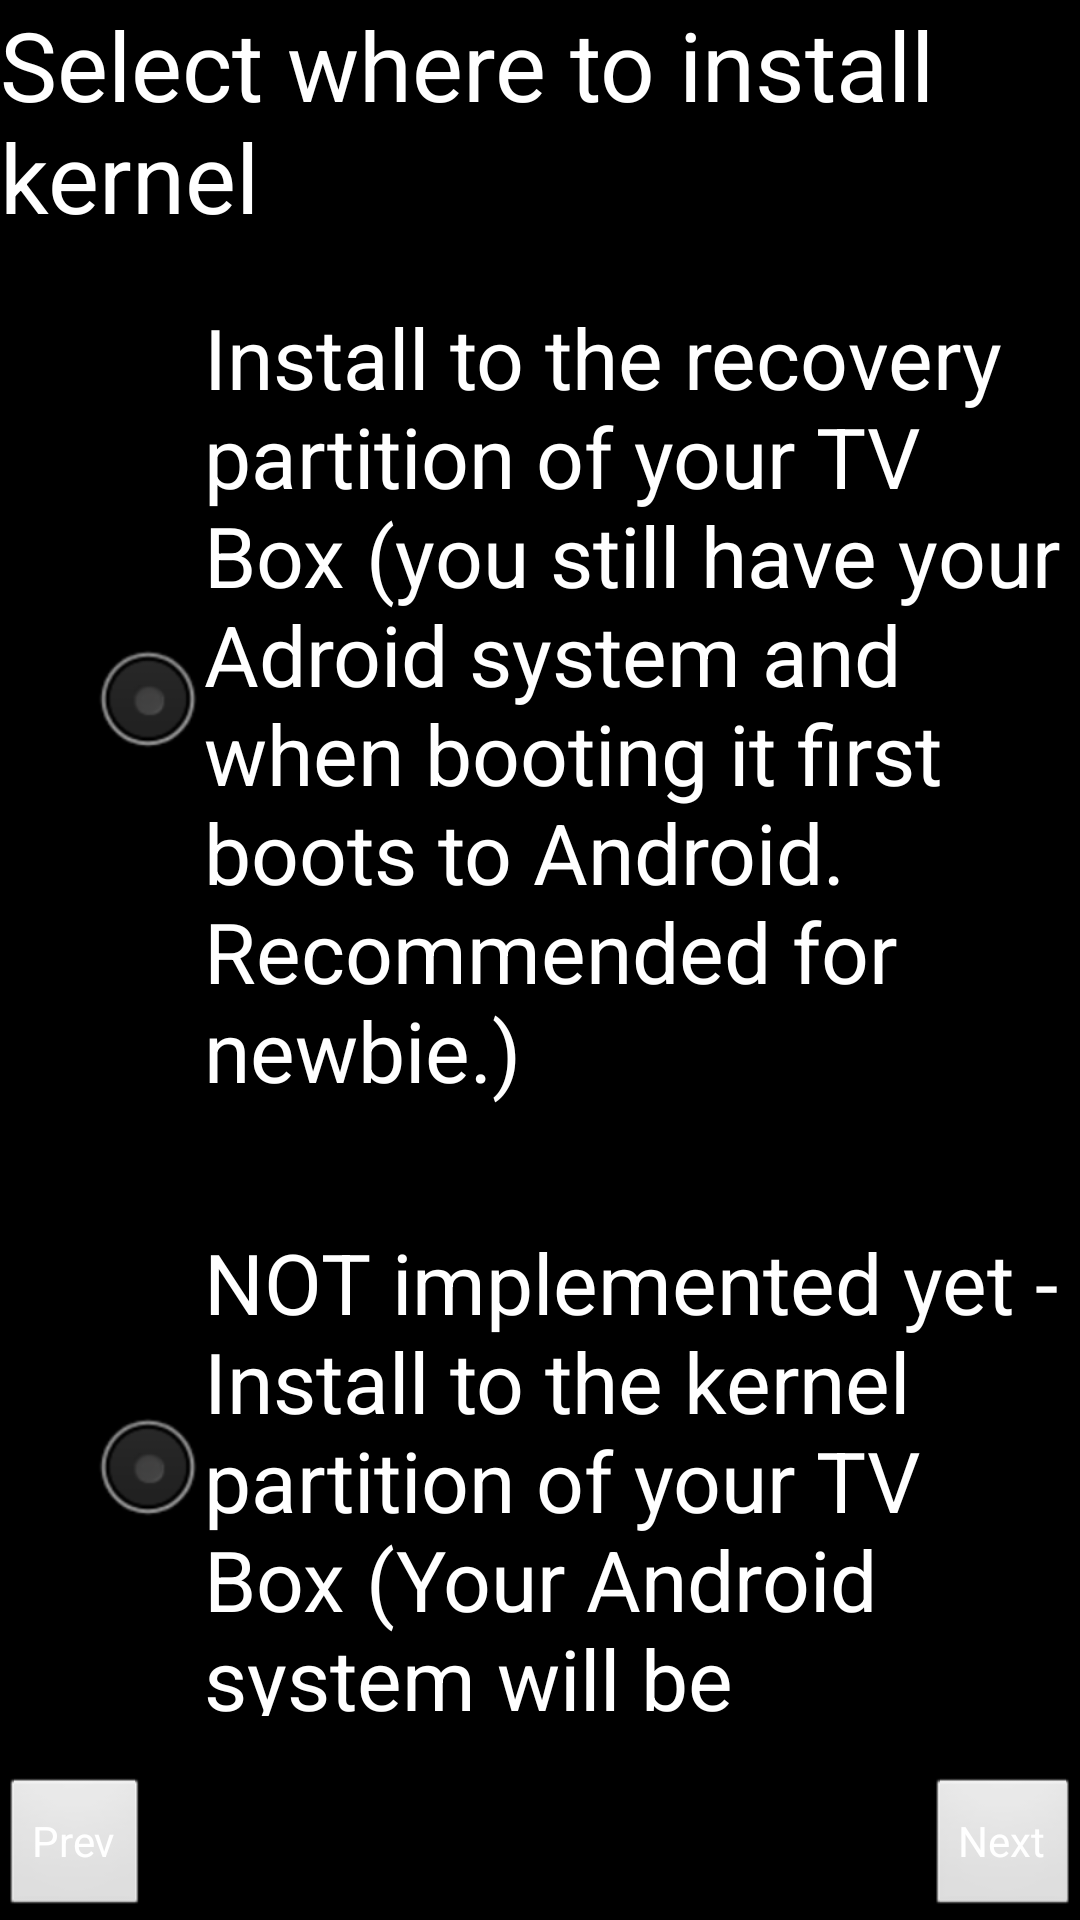

Write the Android layout XML for this screen, with the resource values it uses.
<!-- AndroidManifest.xml: application theme AppTheme -->
<!-- res/layout/activity_kernel.xml -->
<RelativeLayout xmlns:android="http://schemas.android.com/apk/res/android"
    xmlns:tools="http://schemas.android.com/tools"
    android:layout_width="match_parent"
    android:layout_height="match_parent"
    android:background="@android:color/black"
    tools:context=".KernelActivity" >

    <Button
        android:id="@+id/nextButton"
        android:layout_width="wrap_content"
        android:layout_height="wrap_content"
        android:layout_alignParentBottom="true"
        android:layout_alignParentRight="true"
        android:clickable="false"
        android:text="@string/next"
        android:textColor="@android:color/white" />

    <Button
        android:id="@+id/prevButton"
        android:layout_width="wrap_content"
        android:layout_height="wrap_content"
        android:layout_alignParentBottom="true"
        android:layout_alignParentLeft="true"
        android:text="@string/prev"
        android:textColor="@android:color/white" />

    <TextView
        android:id="@+id/textView1"
        android:layout_width="wrap_content"
        android:layout_height="wrap_content"
        android:layout_alignParentTop="true"
        android:layout_centerHorizontal="true"
        android:text="@string/selectKernelTarget"
        android:textAppearance="?android:attr/textAppearanceLarge"
        android:textColor="@android:color/white"
        android:textSize="32sp" />

    <RadioGroup
        android:id="@+id/radioGroup1"
        android:layout_width="match_parent"
        android:layout_height="match_parent"
        android:layout_above="@+id/nextButton"
        android:layout_alignParentLeft="true"
        android:layout_below="@+id/textView1"
        android:paddingLeft="30dp" >

        <RadioButton
            android:id="@+id/radioRecoveryPartition"
            android:layout_width="wrap_content"
            android:layout_height="wrap_content"
            android:paddingBottom="20dp"
            android:paddingTop="20dp"
            android:text="@string/toRecoveryPartition"
            android:textColor="@android:color/white"
            android:textSize="28sp" />

        <RadioButton
            android:id="@+id/radioKernelPartition"
            android:layout_width="wrap_content"
            android:layout_height="wrap_content"
            android:checked="false"
            android:enabled="false"
            android:paddingBottom="20dp"
            android:paddingTop="20dp"
            android:text="@string/toKernelPartition"
            android:textColor="@android:color/white"
            android:textSize="28sp" />

        <RadioButton
            android:id="@+id/radioIgnore"
            android:layout_width="wrap_content"
            android:layout_height="wrap_content"
            android:checked="false"
            android:paddingBottom="20dp"
            android:paddingTop="20dp"
            android:text="@string/ignore"
            android:textColor="@android:color/white"
            android:textSize="28sp" />

    </RadioGroup>

</RelativeLayout>
<!-- resources referenced by this layout -->
<resources>
  <string name="ignore">Ignore (already done at last try)</string>
  <string name="next">Next</string>
  <string name="prev">Prev</string>
  <string name="selectKernelTarget">Select where to install kernel </string>
  <string name="toKernelPartition">NOT implemented yet - Install to the kernel partition of your TV Box (Your Android system will be destroyed.  Only for advanced users.)</string>
  <string name="toRecoveryPartition">Install to the recovery partition of your TV Box (you still have your Adroid system and when booting it first boots to Android. Recommended for newbie.)</string>
  <style name="AppTheme" parent="AppBaseTheme">
          
      </style>
  <style name="AppBaseTheme" parent="android:Theme.Light">
          
      </style>
</resources>
